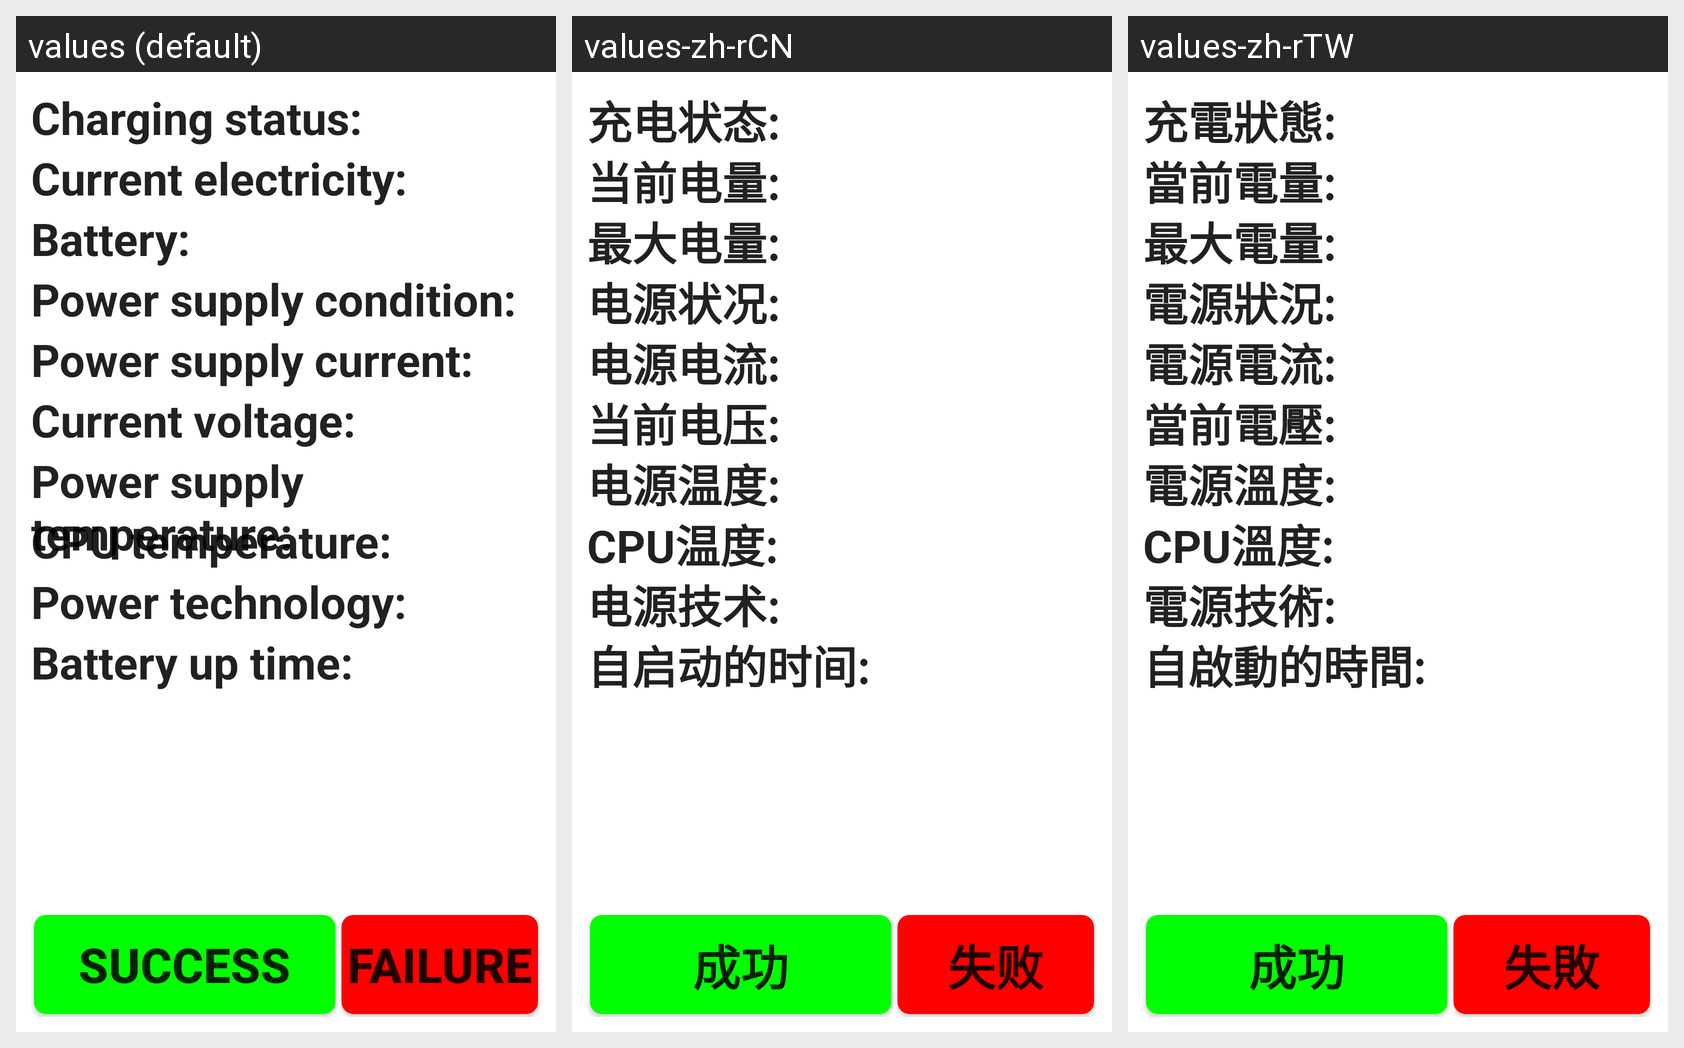

The same Android screen rendered under several of its app's locales, left to right. List the strings drawn on it with the default value and each locale's translation.
Android screen res/layout/battery_info.xml rendered under 3 locales, left to right: values (default), values-zh-rCN, values-zh-rTW. Device: Nexus 5 (rendered at 1080×1920; each locale shown at half size, 540×960, under a caption strip naming it); theme Theme.MaterialComponents.DayNight.NoActionBar.
Strings drawn on this screen, with the default value and each locale's value (text and hints the layout hard-codes, and strings that could not be matched under every locale, appear in the picture but are not listed):

battery_info_status_label
  values: Charging status:
  values-zh-rCN: 充电状态:
  values-zh-rTW: 充電狀態:

battery_info_level_label
  values: Current electricity:
  values-zh-rCN: 当前电量:
  values-zh-rTW: 當前電量:

battery_info_scale_label
  values: Battery:
  values-zh-rCN: 最大电量:
  values-zh-rTW: 最大電量:

battery_info_health_label
  values: Power supply condition:
  values-zh-rCN: 电源状况:
  values-zh-rTW: 電源狀況:

battery_info_charging_label
  values: Power supply current:
  values-zh-rCN: 电源电流:
  values-zh-rTW: 電源電流:

battery_info_voltage_label
  values: Current voltage:
  values-zh-rCN: 当前电压:
  values-zh-rTW: 當前電壓:

battery_info_temperature_label
  values: Power supply temperature:
  values-zh-rCN: 电源温度:
  values-zh-rTW: 電源溫度:

battery_info_cpu_temperature_label
  values: CPU temperature:
  values-zh-rCN: CPU温度:
  values-zh-rTW: CPU溫度:

battery_info_technology_label
  values: Power technology:
  values-zh-rCN: 电源技术:
  values-zh-rTW: 電源技術:

battery_info_uptime
  values: Battery up time:
  values-zh-rCN: 自启动的时间:
  values-zh-rTW: 自啟動的時間:

Success
  values: Success
  values-zh-rCN: 成功
  values-zh-rTW: 成功

Failed
  values: Failure
  values-zh-rCN: 失败
  values-zh-rTW: 失敗
